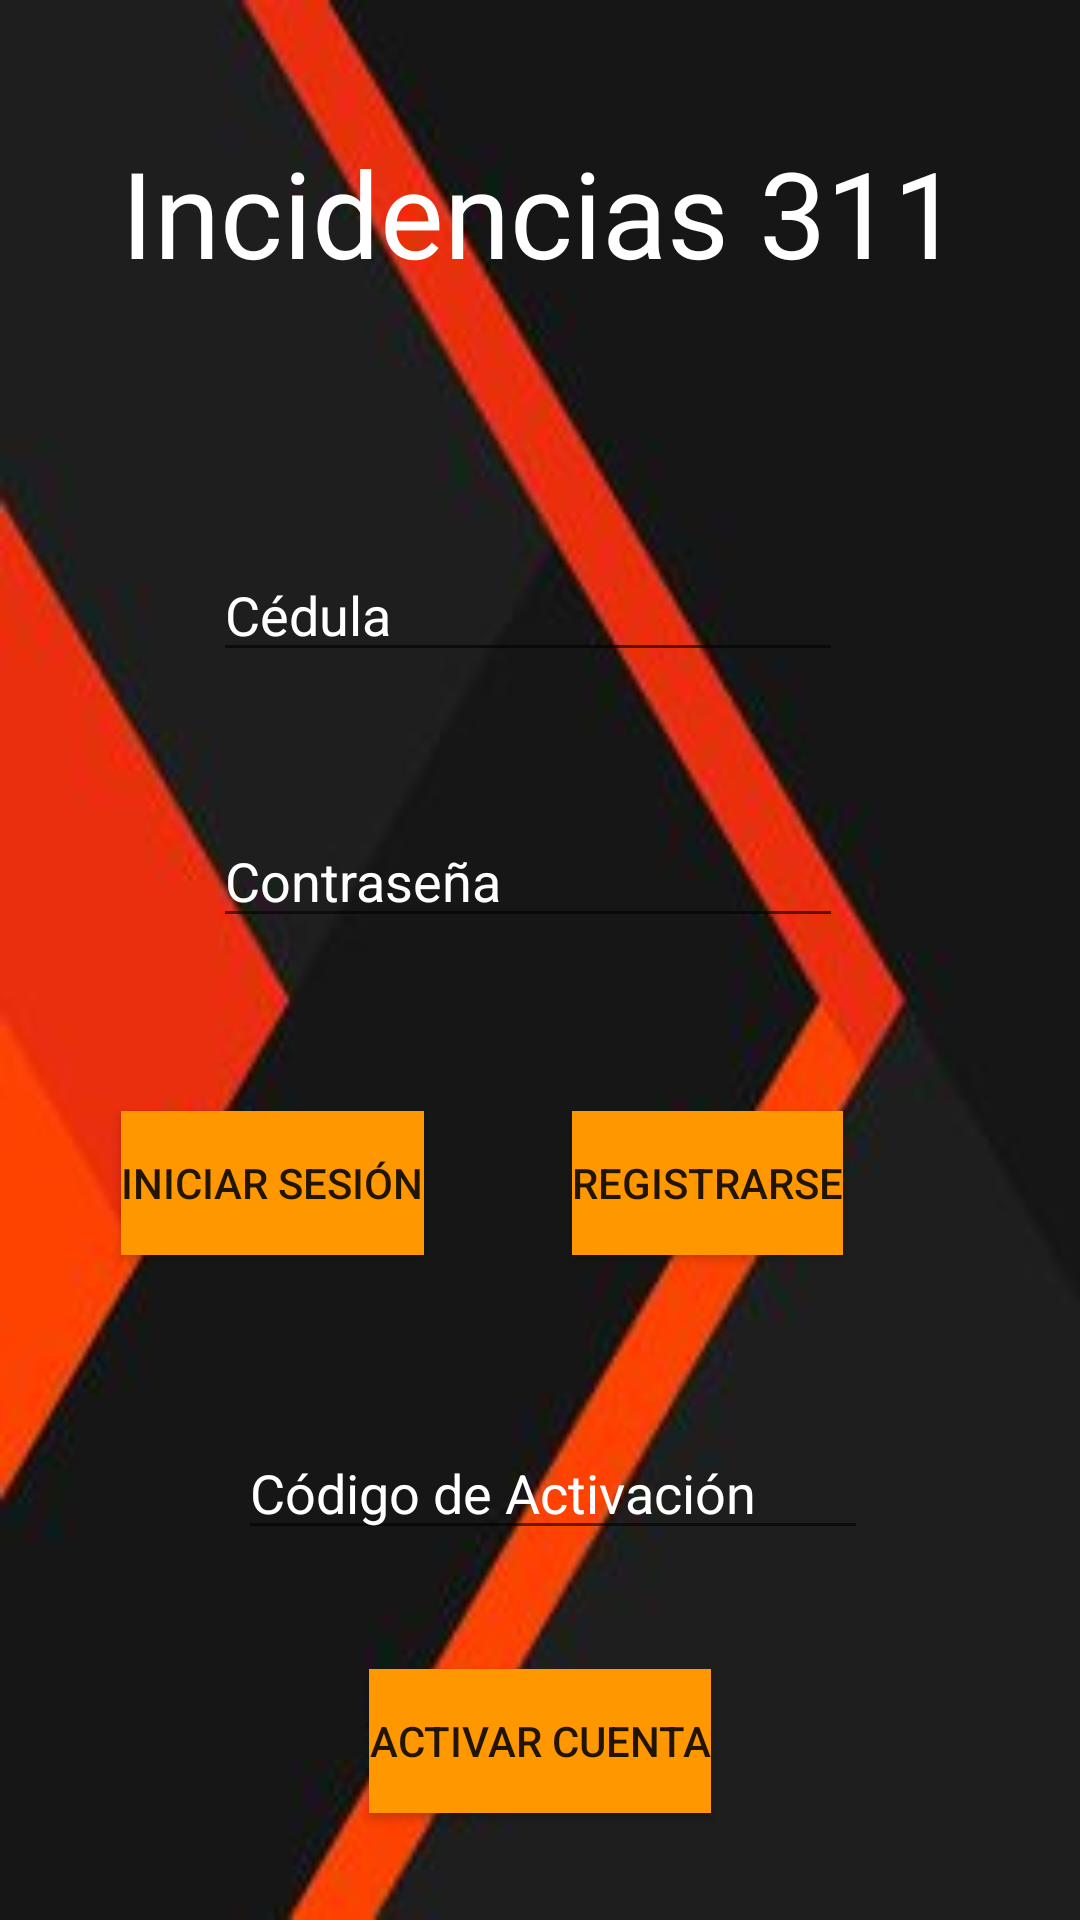

Here is an Android app screen rendered from its layout file. Give the layout XML and the strings, colors and styles it references.
<!-- AndroidManifest.xml: application theme AppTheme -->
<!-- res/layout/activity_menu_inicio.xml -->
<?xml version="1.0" encoding="utf-8"?>
<android.support.constraint.ConstraintLayout xmlns:android="http://schemas.android.com/apk/res/android"
    xmlns:app="http://schemas.android.com/apk/res-auto"
    xmlns:tools="http://schemas.android.com/tools"
    android:layout_width="match_parent"
    android:layout_height="match_parent"
    tools:context=".MenuInicio"
    android:background="@drawable/login">

    <EditText
        android:id="@+id/txtValidar"
        android:layout_width="wrap_content"
        android:layout_height="wrap_content"
        android:layout_marginStart="8dp"
        android:layout_marginLeft="8dp"
        android:layout_marginTop="8dp"
        android:layout_marginEnd="8dp"
        android:layout_marginRight="8dp"
        android:layout_marginBottom="8dp"
        android:ems="10"
        android:hint="@string/Codigo_Cuenta"
        android:inputType="textPersonName"
        android:textColor="@color/colorWhite"
        android:textColorHint="@color/colorWhite"
        android:textColorLink="@color/colorAccent"
        app:layout_constraintBottom_toBottomOf="parent"
        app:layout_constraintEnd_toEndOf="parent"
        app:layout_constraintHorizontal_bias="0.532"
        app:layout_constraintStart_toStartOf="parent"
        app:layout_constraintTop_toTopOf="parent"
        app:layout_constraintVertical_bias="0.802" />

    <Button
        android:id="@+id/btnValidar"
        android:layout_width="wrap_content"
        android:layout_height="wrap_content"
        android:layout_marginStart="8dp"
        android:layout_marginLeft="8dp"
        android:layout_marginTop="8dp"
        android:layout_marginEnd="8dp"
        android:layout_marginRight="8dp"
        android:layout_marginBottom="8dp"
        android:background="@color/colorOrange"
        android:text="@string/Activar_Cuenta"
        app:layout_constraintBottom_toBottomOf="parent"
        app:layout_constraintEnd_toEndOf="parent"
        app:layout_constraintStart_toStartOf="parent"
        app:layout_constraintTop_toTopOf="parent"
        app:layout_constraintVertical_bias="0.952" />

    <EditText
        android:id="@+id/txtUsuario"
        android:layout_width="wrap_content"
        android:layout_height="wrap_content"
        android:layout_marginStart="8dp"
        android:layout_marginLeft="8dp"
        android:layout_marginTop="8dp"
        android:layout_marginEnd="8dp"
        android:layout_marginRight="8dp"
        android:layout_marginBottom="8dp"
        android:ems="10"
        android:hint="@string/ID"
        android:inputType="number"
        android:textColor="@color/colorWhite"
        android:textColorHint="@color/colorWhite"
        android:textColorLink="@color/colorAccent"
        app:layout_constraintBottom_toBottomOf="parent"
        app:layout_constraintEnd_toEndOf="parent"
        app:layout_constraintHorizontal_bias="0.47"
        app:layout_constraintStart_toStartOf="parent"
        app:layout_constraintTop_toTopOf="parent"
        app:layout_constraintVertical_bias="0.3" />

    <EditText
        android:id="@+id/txtPasswordLogin"
        android:layout_width="wrap_content"
        android:layout_height="wrap_content"
        android:layout_marginStart="8dp"
        android:layout_marginLeft="8dp"
        android:layout_marginTop="8dp"
        android:layout_marginEnd="8dp"
        android:layout_marginRight="8dp"
        android:layout_marginBottom="8dp"
        android:ems="10"
        android:hint="@string/Password"
        android:inputType="textPassword"
        android:textColor="@color/colorWhite"
        android:textColorHint="@color/colorWhite"
        app:layout_constraintBottom_toBottomOf="parent"
        app:layout_constraintEnd_toEndOf="parent"
        app:layout_constraintHorizontal_bias="0.47"
        app:layout_constraintStart_toStartOf="parent"
        app:layout_constraintTop_toTopOf="parent"
        app:layout_constraintVertical_bias="0.452" />

    <Button
        android:id="@+id/btnIniciar"
        android:layout_width="wrap_content"
        android:layout_height="wrap_content"
        android:layout_marginStart="8dp"
        android:layout_marginLeft="8dp"
        android:layout_marginTop="8dp"
        android:layout_marginEnd="8dp"
        android:layout_marginRight="8dp"
        android:layout_marginBottom="8dp"
        android:background="@color/colorOrange"
        android:text="@string/Boton_Login"
        app:layout_constraintBottom_toBottomOf="parent"
        app:layout_constraintEnd_toStartOf="@+id/btnRegistrarse"
        app:layout_constraintHorizontal_bias="0.44"
        app:layout_constraintStart_toStartOf="parent"
        app:layout_constraintTop_toTopOf="parent"
        app:layout_constraintVertical_bias="0.629" />

    <Button
        android:id="@+id/btnRegistrarse"
        android:layout_width="wrap_content"
        android:layout_height="wrap_content"
        android:layout_marginStart="8dp"
        android:layout_marginLeft="8dp"
        android:layout_marginTop="8dp"
        android:layout_marginEnd="8dp"
        android:layout_marginRight="8dp"
        android:layout_marginBottom="8dp"
        android:background="@color/colorOrange"
        android:text="@string/Boton_Registro"
        app:layout_constraintBottom_toBottomOf="parent"
        app:layout_constraintEnd_toEndOf="parent"
        app:layout_constraintHorizontal_bias="0.72"
        app:layout_constraintStart_toStartOf="parent"
        app:layout_constraintTop_toTopOf="parent"
        app:layout_constraintVertical_bias="0.629" />

    <TextView
        android:id="@+id/textView"
        android:layout_width="wrap_content"
        android:layout_height="wrap_content"
        android:layout_marginStart="8dp"
        android:layout_marginLeft="8dp"
        android:layout_marginTop="8dp"
        android:layout_marginEnd="8dp"
        android:layout_marginRight="8dp"
        android:layout_marginBottom="8dp"
        android:text="@string/Titulo_Login"
        android:textColor="@color/colorWhite"
        android:textSize="40sp"
        app:layout_constraintBottom_toBottomOf="parent"
        app:layout_constraintEnd_toEndOf="parent"
        app:layout_constraintHorizontal_bias="0.501"
        app:layout_constraintStart_toStartOf="parent"
        app:layout_constraintTop_toTopOf="parent"
        app:layout_constraintVertical_bias="0.063" />

</android.support.constraint.ConstraintLayout>
<!-- resources referenced by this layout -->
<resources>
  <color name="colorAccent">#b6f1d7</color>
  <color name="colorOrange">#FF9800</color>
  <color name="colorWhite">#FFFFFF</color>
  <!-- drawable login: jpg bitmap (drawable, 6898 bytes) -->
  <string name="Activar_Cuenta">Activar Cuenta</string>
  <string name="Boton_Login">Iniciar Sesión</string>
  <string name="Boton_Registro">Registrarse</string>
  <string name="Codigo_Cuenta">Código de Activación</string>
  <string name="ID">Cédula</string>
  <string name="Password">Contraseña</string>
  <string name="Titulo_Login">Incidencias 311</string>
  <style name="AppTheme" parent="Theme.AppCompat.Light.DarkActionBar">
          
          <item name="colorPrimary">@color/colorPrimary</item>
          <item name="colorPrimaryDark">@color/colorPrimaryDark</item>
          <item name="colorAccent">@color/colorAccent</item>
      </style>
  <color name="colorPrimary">#008577</color>
  <color name="colorPrimaryDark">#00574B</color>
</resources>
